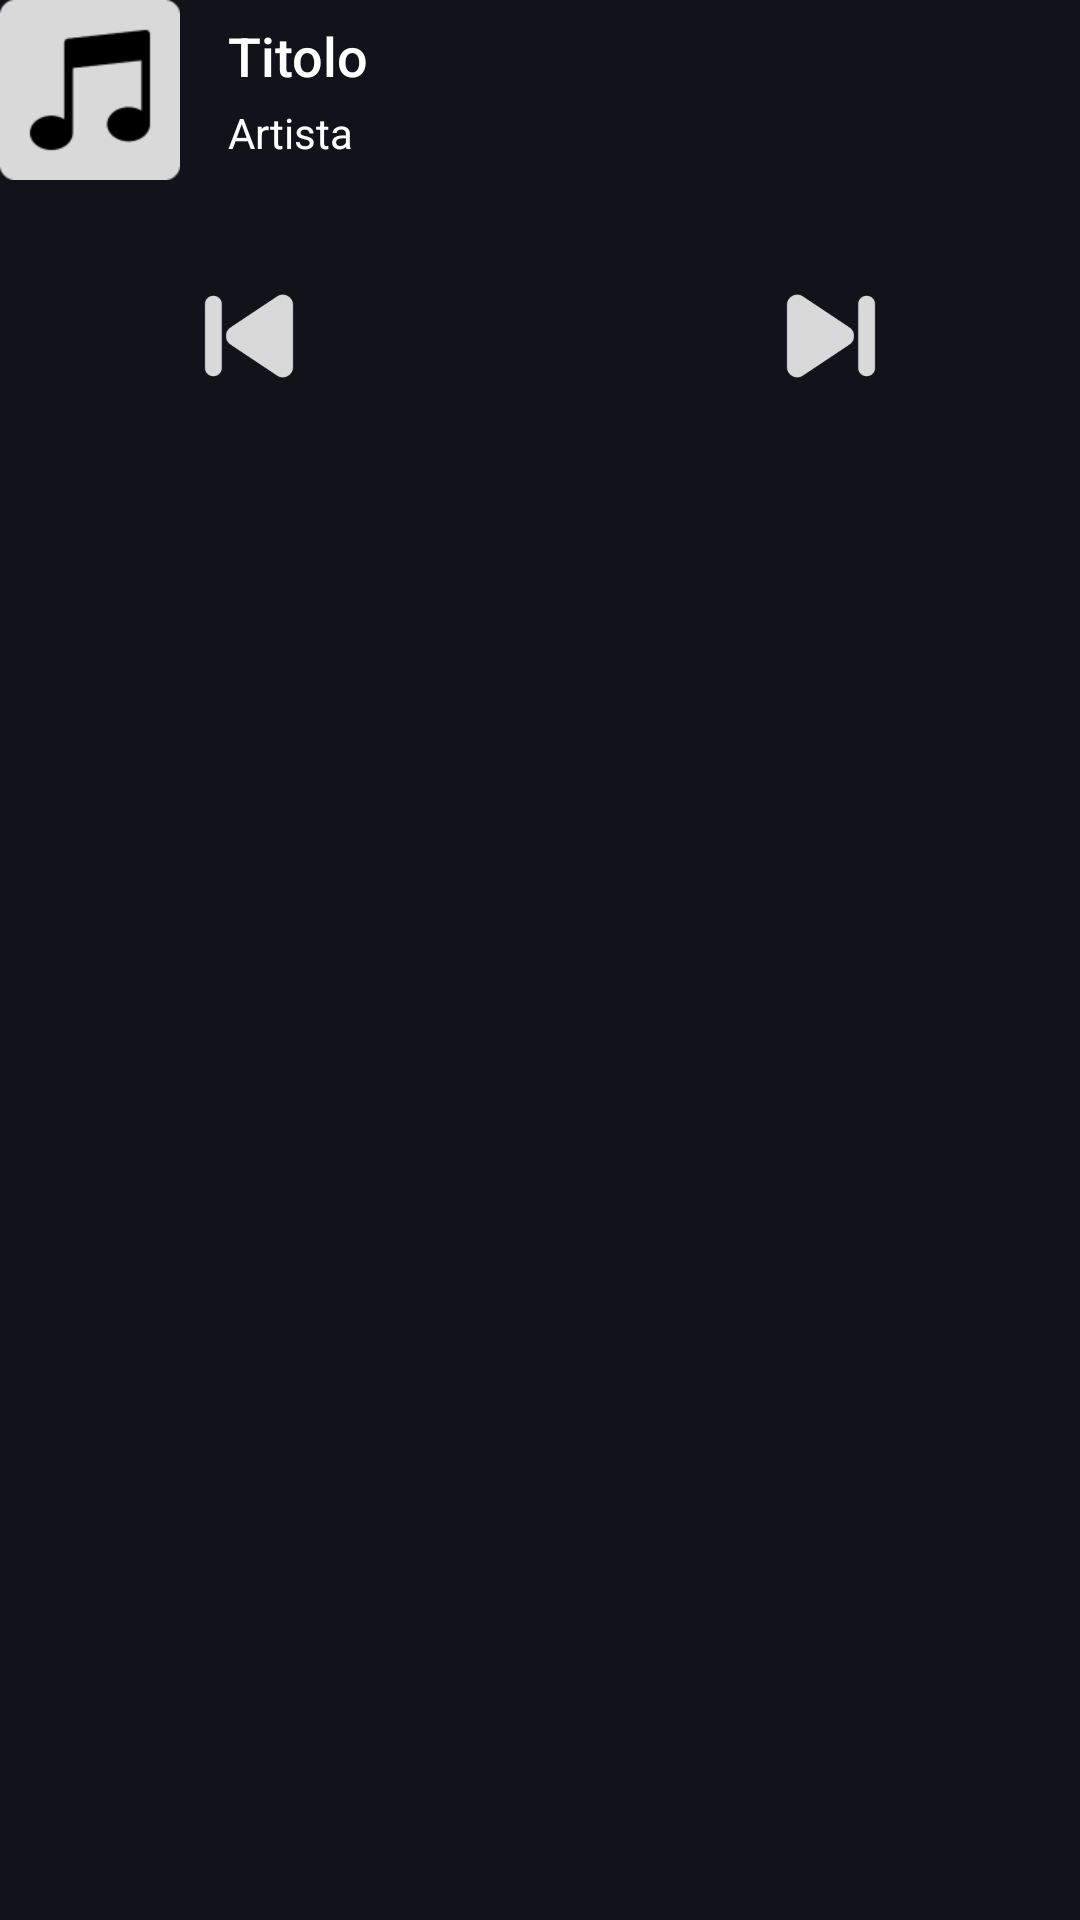

Reconstruct the res/layout file that produces this screen, plus the resources it refers to.
<!-- AndroidManifest.xml: application theme Base.Theme.SoundLab -->
<!-- res/layout/player_notification.xml -->
<?xml version="1.0" encoding="utf-8"?>
<LinearLayout xmlns:android="http://schemas.android.com/apk/res/android"
    android:layout_width="match_parent"
    android:layout_height="wrap_content"
    android:layout_gravity="center|start"
    android:orientation="vertical"
    android:layout_marginTop="16dp">

    <LinearLayout
        android:layout_width="match_parent"
        android:layout_height="wrap_content"
        android:orientation="vertical">

        <LinearLayout
            android:layout_width="wrap_content"
            android:layout_height="wrap_content"
            android:orientation="horizontal"
            android:layout_marginBottom="16dp">

            <ImageView
                android:id="@+id/tv_song_image"
                android:layout_width="60dp"
                android:layout_height="60dp"
                android:src="@drawable/cover_default"
                android:layout_marginEnd="16dp"/>

            <LinearLayout
                android:layout_width="wrap_content"
                android:layout_height="wrap_content"
                android:layout_gravity="center"
                android:orientation="vertical">

                <TextView
                    android:id="@+id/tv_song_name"
                    android:layout_width="180dp"
                    android:layout_height="wrap_content"
                    android:layout_marginBottom="4dp"
                    android:fontFamily="sans-serif-medium"
                    android:singleLine="true"
                    android:text="Titolo"
                    android:textColor="@color/white"
                    android:textSize="18sp" />

                <TextView
                    android:id="@+id/tv_artist"
                    android:layout_width="180dp"
                    android:layout_height="wrap_content"
                    android:singleLine="true"
                    android:text="Artista"
                    android:textColor="@color/white"
                    android:textSize="14sp" />

            </LinearLayout>
        </LinearLayout>

        <LinearLayout
            android:layout_width="wrap_content"
            android:layout_height="wrap_content"
            android:layout_gravity="center"
            android:layout_marginTop="4dp"
            android:orientation="horizontal">

            <ImageButton
                android:id="@+id/previous"
                android:layout_width="30dp"
                android:layout_height="30dp"
                android:layout_gravity="center"
                android:background="@drawable/next"
                android:rotation="180" />

            <ImageButton
                android:id="@+id/play"
                android:layout_width="64dp"
                android:layout_height="64dp"
                android:layout_gravity="center"
                android:layout_marginHorizontal="50dp"
                android:background="@color/trasparent" />

            <ImageButton
                android:id="@+id/next"
                android:layout_width="30dp"
                android:layout_height="30dp"
                android:layout_gravity="center"
                android:background="@drawable/next" />
        </LinearLayout>

    </LinearLayout>

</LinearLayout>
<!-- resources referenced by this layout -->
<resources>
  <color name="trasparent">#00FFFFFF</color>
  <color name="white">#FFFFFFFF</color>
  <!-- drawable cover_default: png bitmap (drawable, 2002 bytes) -->
  <!-- drawable next: png bitmap (drawable, 2135 bytes) -->
  <style name="Base.Theme.SoundLab" parent="Theme.Material3.Dark.NoActionBar">
          <item name="colorPrimary">@color/dark_purple</item>
          <item name="colorSecondary">@color/pink</item>
          <item name="android:colorBackground">@color/dark_purple</item>
          <item name="android:statusBarColor">@color/dark_purple</item>
          <item name="android:textColor">@color/white</item>
      </style>
  <color name="dark_purple">#12121A</color>
  <color name="pink">#944DD3</color>
</resources>
